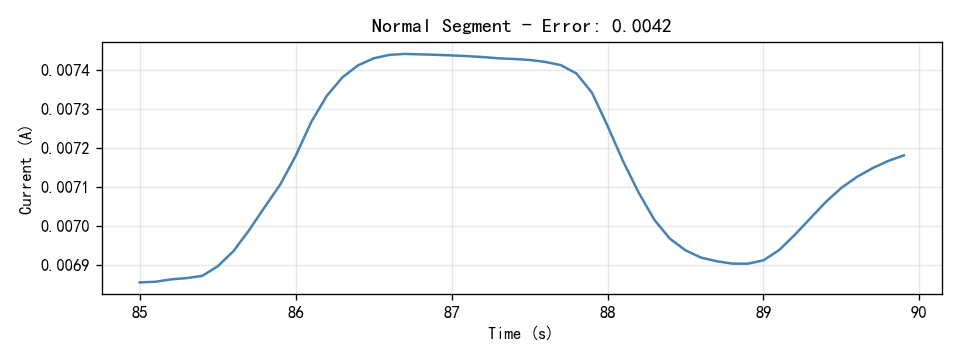

The data file committed next to this chart (first rows):
Time(S), Current(A)
85.0, 0.006855
85.1, 0.006857
85.2, 0.006863
85.3, 0.006866
85.4, 0.006872
85.5, 0.006896
85.6, 0.006935
85.7, 0.006988
85.8, 0.007048
85.9, 0.007106
86.0, 0.00718
86.1, 0.007267
86.2, 0.007334
86.3, 0.007382
86.4, 0.007412
86.5, 0.007431
86.6, 0.007439
86.7, 0.007442
86.8, 0.007441
86.9, 0.00744
87.0, 0.007438
87.1, 0.007436
87.2, 0.007434
87.3, 0.007431
87.4, 0.007429
87.5, 0.007426
87.6, 0.007421
87.7, 0.007413
87.8, 0.007392
87.9, 0.007342
88.0, 0.007257
88.1, 0.007166
88.2, 0.007085
88.3, 0.007016
88.4, 0.006967
88.5, 0.006937
88.6, 0.006919
88.7, 0.006909
88.8, 0.006903
88.9, 0.006903
89.0, 0.006912
89.1, 0.006938
89.2, 0.006977
89.3, 0.007019
89.4, 0.007062
89.5, 0.007098
89.6, 0.007126
89.7, 0.007149
89.8, 0.007167
89.9, 0.007181
